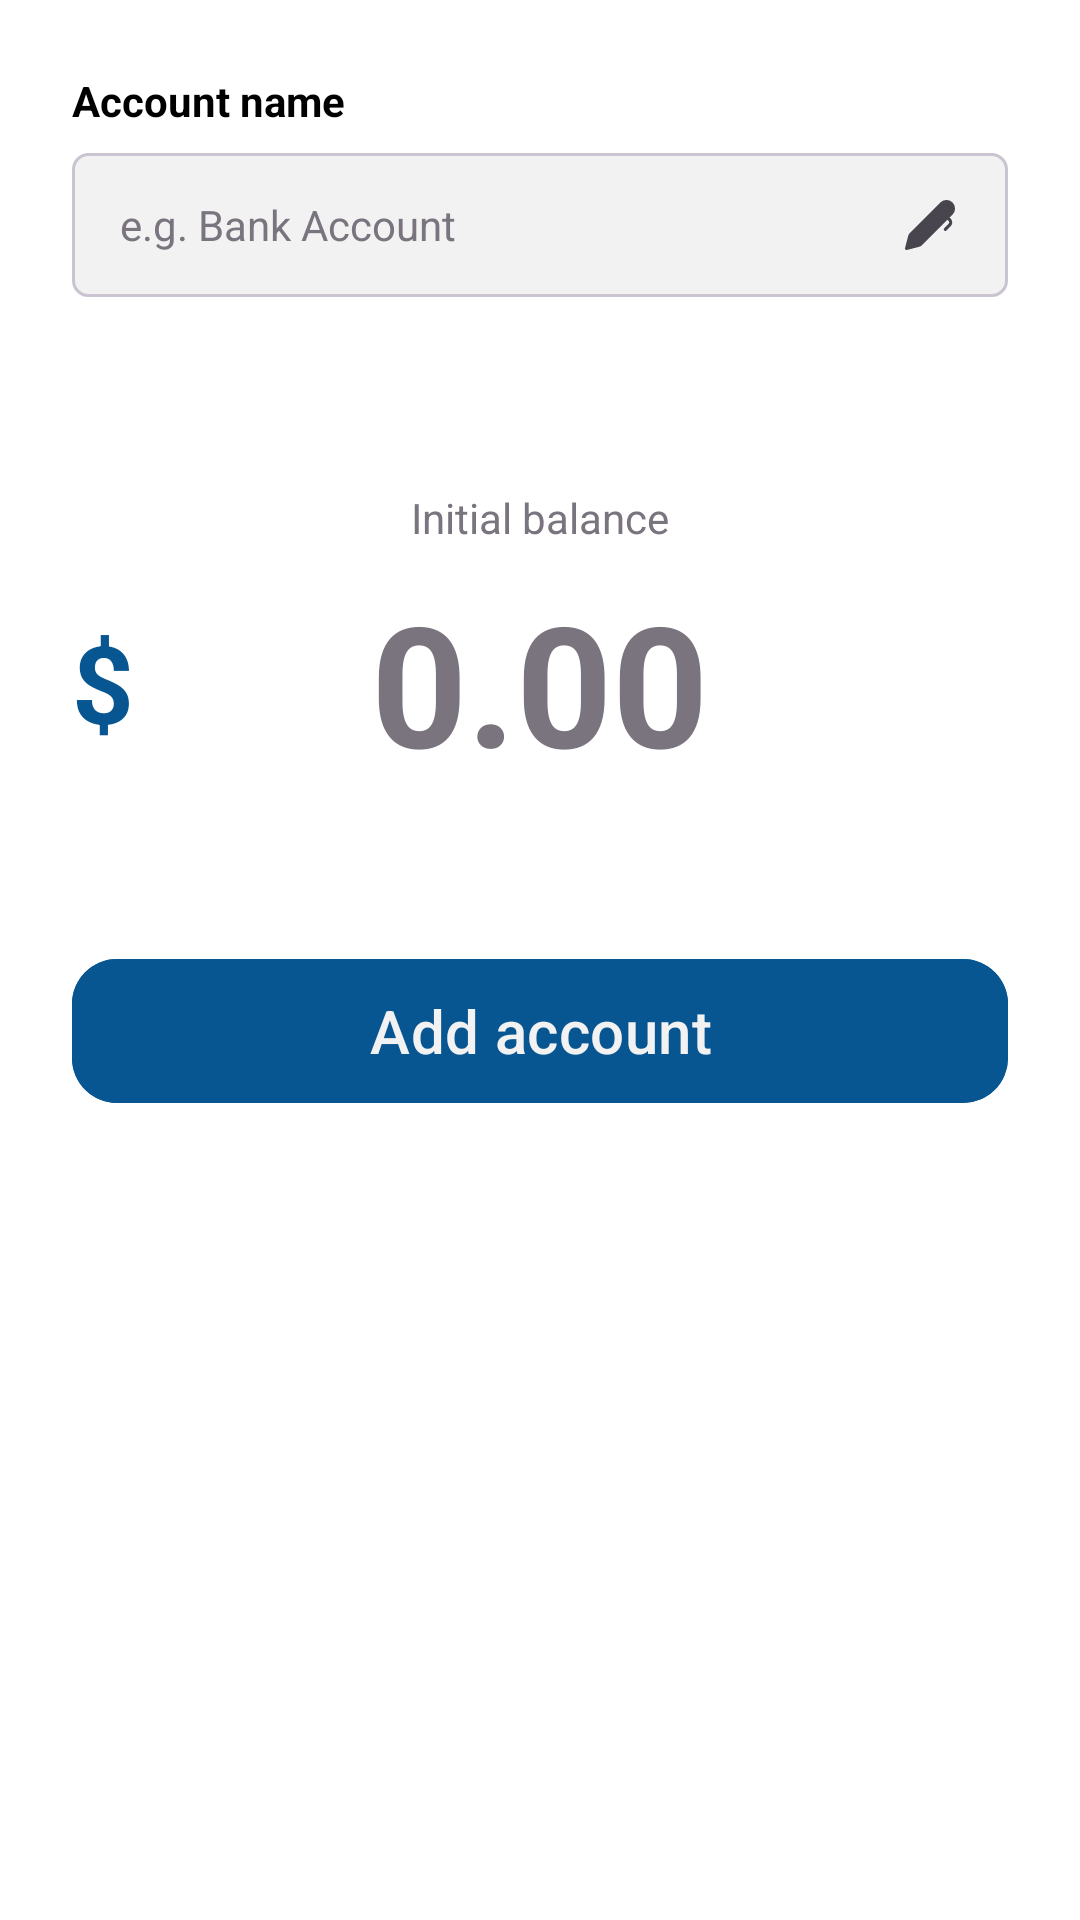

This screen was rendered from an Android layout file. Write that file and the resources it references.
<!-- AndroidManifest.xml: application theme Base.Theme.Dialcash -->
<!-- res/layout/new_account_activity.xml -->
<?xml version="1.0" encoding="utf-8"?>
<androidx.coordinatorlayout.widget.CoordinatorLayout xmlns:android="http://schemas.android.com/apk/res/android"
    xmlns:app="http://schemas.android.com/apk/res-auto"
    android:id="@+id/new_transaction_layout"
    android:layout_width="match_parent"
    android:layout_height="match_parent">
    <androidx.core.widget.NestedScrollView
        android:layout_width="match_parent"
        android:layout_height="match_parent"
        android:clipToPadding="false"
        android:id="@+id/nestedScrollView"
        android:fillViewport="true">
        <androidx.constraintlayout.widget.ConstraintLayout
            android:layout_width="match_parent"
            android:layout_height="match_parent"
            android:padding="24dp">
            <LinearLayout
                android:id="@+id/inputNameContainer"
                app:layout_constraintEnd_toEndOf="parent"
                app:layout_constraintStart_toStartOf="parent"
                app:layout_constraintTop_toTopOf="parent"
                android:layout_width="match_parent"
                android:layout_height="wrap_content"
                android:orientation="vertical">
                <TextView
                    android:layout_width="wrap_content"
                    android:layout_height="wrap_content"
                    android:text="@string/hint_account_name"
                    android:textSize="14sp"
                    android:textStyle="bold"
                    android:textColor="@color/text_primary"
                    android:layout_marginBottom="8dp"/>
                <FrameLayout
                    android:layout_width="match_parent"
                    android:layout_height="wrap_content">
                    <EditText
                        android:id="@+id/etAccountName"
                        android:layout_width="match_parent"
                        android:layout_height="48dp"
                        android:background="@drawable/bg_input_rounded"
                        android:hint="@string/account_name_example"
                        android:textSize="14sp"
                        android:textColor="@color/text_primary"
                        android:textColorHint="?attr/colorOutline"
                        android:paddingStart="16dp"
                        android:paddingEnd="44dp"
                        android:paddingTop="12dp"
                        android:paddingBottom="12dp"
                        android:inputType="text"
                        android:importantForAutofill="no"/>
                    <ImageView
                        android:layout_width="20dp"
                        android:layout_height="20dp"
                        android:layout_gravity="end|center_vertical"
                        android:layout_marginEnd="16dp"
                        android:src="@drawable/ic_pen_filled"
                        android:tint="?attr/colorOnSurfaceVariant"/>
                </FrameLayout>
                <TextView
                    android:id="@+id/tvNameError"
                    android:layout_width="wrap_content"
                    android:layout_height="wrap_content"
                    android:text="@string/account_name_required"
                    android:textSize="12sp"
                    android:textColor="@color/negative_balance"
                    android:layout_marginTop="6dp"
                    android:visibility="gone"/>
            </LinearLayout>

            <androidx.recyclerview.widget.RecyclerView
                android:id="@+id/rvAccountTypes"
                android:layout_width="match_parent"
                android:layout_height="wrap_content"
                android:layout_marginTop="20dp"
                app:layoutManager="androidx.recyclerview.widget.GridLayoutManager"
                app:layout_constraintEnd_toEndOf="parent"
                app:layout_constraintHorizontal_bias="0.0"
                app:layout_constraintStart_toStartOf="parent"
                app:layout_constraintTop_toBottomOf="@+id/inputNameContainer"
                app:spanCount="2" />
            <TextView
                android:id="@+id/tvTypeAccountError"
                android:layout_width="wrap_content"
                android:layout_height="wrap_content"
                android:text="@string/account_type_required"
                android:textSize="12sp"
                android:textColor="@color/negative_balance"
                android:layout_marginTop="10dp"
                app:layout_constraintEnd_toEndOf="parent"
                app:layout_constraintStart_toStartOf="parent"
                app:layout_constraintTop_toBottomOf="@+id/rvAccountTypes"
                android:visibility="gone"/>

            <LinearLayout
                android:layout_width="match_parent"
                android:layout_height="wrap_content"
                android:orientation="vertical"
                android:gravity="center"
                android:id="@+id/amountContainer"
                app:layout_constraintEnd_toEndOf="parent"
                app:layout_constraintStart_toStartOf="parent"
                app:layout_constraintTop_toBottomOf="@+id/rvAccountTypes"
                android:layout_marginTop="20dp"
                android:paddingTop="24dp">
                <TextView
                    android:id="@+id/tvAmountLabel"
                    android:layout_width="wrap_content"
                    android:layout_height="wrap_content"
                    android:text="@string/hint_initial_balance"
                    android:textSize="14sp"
                    android:textColor="?attr/colorOutline"
                    android:layout_marginBottom="8dp"
                    android:layout_gravity="center" />
                <FrameLayout
                    android:layout_width="match_parent"
                    android:layout_height="wrap_content">
                    <TextView
                        android:id="@+id/tvCurrency"
                        android:layout_width="wrap_content"
                        android:layout_height="wrap_content"
                        android:layout_gravity="start|center_vertical"
                        android:text="$"
                        android:textSize="36sp"
                        android:textStyle="bold"
                        android:textColor="@color/colorPrimary"
                        android:paddingStart="0dp"
                        android:paddingEnd="8dp"/>
                    <TextView
                        android:id="@+id/tvInitialBalance"
                        android:layout_width="wrap_content"
                        android:layout_height="wrap_content"
                        android:layout_gravity="center"
                        android:layout_marginStart="48dp"
                        android:layout_marginEnd="48dp"
                        android:text="0.00"
                        android:textSize="56sp"
                        android:textStyle="bold"
                        android:textColor="?attr/colorOutline"
                        android:maxLines="1"
                        android:ellipsize="end"
                        android:gravity="center"/>
                </FrameLayout>
                <TextView
                    android:id="@+id/tvInitialBalanceError"
                    android:layout_width="wrap_content"
                    android:layout_height="wrap_content"
                    android:textSize="12sp"
                    android:text="@string/initial_balance_required"
                    android:textColor="?attr/colorError"
                    android:visibility="gone"
                    android:layout_marginTop="6dp"/>
                <EditText
                    android:id="@+id/etInitialBalance"
                    android:layout_width="1dp"
                    android:layout_height="1dp"
                    android:inputType="numberDecimal"
                    android:background="@null"
                    android:cursorVisible="false"
                    android:focusable="true"
                    android:importantForAutofill="no"
                    android:textColor="@android:color/transparent"/>
            </LinearLayout>
            <com.google.android.material.button.MaterialButton
                android:id="@+id/btnCreateAccount"
                android:layout_marginTop="50dp"
                android:layout_width="0dp"
                android:layout_height="56dp"
                app:cornerRadius="15dp"
                android:layout_weight="1"
                android:backgroundTint="?attr/colorPrimary"
                android:text="@string/add_account"
                android:textSize="20sp"
                android:textColor="?attr/colorOnPrimary"
                app:layout_constraintEnd_toEndOf="parent"
                app:layout_constraintStart_toStartOf="parent"
                app:layout_constraintTop_toBottomOf="@id/amountContainer" />
        </androidx.constraintlayout.widget.ConstraintLayout>
    </androidx.core.widget.NestedScrollView>
</androidx.coordinatorlayout.widget.CoordinatorLayout>
<!-- resources referenced by this layout -->
<resources>
  <color name="colorPrimary">#085691</color>
  <color name="negative_balance">#F44336</color>
  <color name="text_primary">#000000</color>
  <!-- drawable bg_input_rounded (drawable) -->
  <?xml version="1.0" encoding="utf-8"?>
  <shape xmlns:android="http://schemas.android.com/apk/res/android">
      <solid android:color="@color/surface"/>
      <stroke
          android:width="1dp"
          android:color="?attr/colorOutlineVariant"/>
      <corners android:radius="5dp"/>
  </shape>
  <!-- drawable ic_pen_filled (drawable) -->
  <vector xmlns:android="http://schemas.android.com/apk/res/android"
      android:width="512dp"
      android:height="512dp"
      android:viewportWidth="48"
      android:viewportHeight="48">
    <path
        android:pathData="M32.206,6.025a6.907,6.907 0,1 1,9.768 9.767l-2.234,2.236l0.935,0.998a4.25,4.25 0,0 1,-0.095 5.912l-3.446,3.446a1.25,1.25 0,0 1,-1.768 -1.768l3.446,-3.446a1.75,1.75 0,0 0,0.04 -2.435l-0.881,-0.939l-20.165,20.168a6.006,6.006 0,0 1,-2.76 1.572L5.56,43.961a1.25,1.25 0,0 1,-1.521 -1.521l2.427,-9.485a6.007,6.007 0,0 1,1.572 -2.758L32.206,6.025Z"
        android:fillColor="#000000"/>
  </vector>
  <string name="account_name_example">e.g. Bank Account</string>
  <string name="account_name_required">Account name is required</string>
  <string name="account_type_required">Account type is required</string>
  <string name="add_account">Add account</string>
  <string name="hint_account_name">Account name</string>
  <string name="hint_initial_balance">Initial balance</string>
  <string name="initial_balance_required">Initial balance is required</string>
  <style name="Base.Theme.Dialcash" parent="Theme.Material3.DayNight.NoActionBar">
          
          <item name="colorPrimary">@color/colorPrimary</item>
          <item name="colorOnPrimary">@color/surface</item>
          <item name="colorSecondary">@color/colorSecondary</item>
          <item name="colorOnSecondary">@color/text_primary</item>
  
          
          <item name="android:windowBackground">@color/background</item>
          <item name="colorSurface">@color/surface</item>
          <item name="colorOnSurface">@color/text_primary</item>
  
          
          <item name="android:statusBarColor">@color/background</item>
          <item name="android:navigationBarColor">@color/background</item>
          <item name="android:windowLightStatusBar">false</item>
      </style>
  <color name="surface">#F2F2F2</color>
  <color name="colorSecondary">#d79b5f</color>
  <color name="background">#FFFFFF</color>
</resources>
